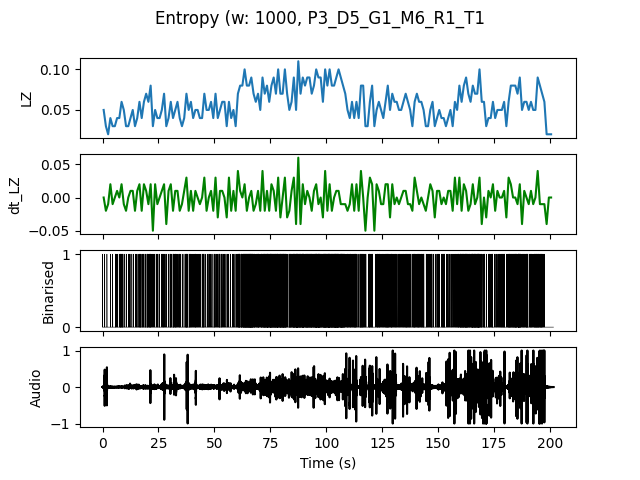

Data behind this chart, as committed beside it:
, t0, LZ, dt_LZ, IOI
0.0, 0.0, 0.04983, 0.0, 0.5
1.0, 1.0, 0.0299, -0.01993, 1.0
2.0, 2.0, 0.01993, -0.009966, 0.0
3.0, 3.0, 0.03986, 0.01993, 1.0
4.0, 4.0, 0.0299, -0.009966, 1.0
5.0, 5.0, 0.0299, 0.0, 0.5
6.0, 6.0, 0.03986, 0.009966, 0.5
7.0, 7.0, 0.03986, 0.0, 0.3333
8.0, 8.0, 0.05979, 0.01993, 0.2
9.0, 9.0, 0.04983, -0.009966, 0.5
10.0, 10.0, 0.0299, -0.01993, 1.0
11.0, 11.0, 0.0299, 0.0, 0.5
12.0, 12.0, 0.03986, 0.009966, 1.0
13.0, 13.0, 0.04983, 0.009966, 0.5
14.0, 14.0, 0.0299, -0.01993, 1.0
15.0, 15.0, 0.03986, 0.009966, 0.5
16.0, 16.0, 0.05979, 0.01993, 0.2
17.0, 17.0, 0.03986, -0.01993, 0.5
18.0, 18.0, 0.05979, 0.01993, 0.5
19.0, 19.0, 0.06976, 0.009966, 0.3333
20.0, 20.0, 0.05979, -0.009966, 0.25
21.0, 21.0, 0.07973, 0.01993, 0.2
22.0, 22.0, 0.0299, -0.04983, 0.5
23.0, 23.0, 0.04983, 0.01993, 0.5
24.0, 24.0, 0.03986, -0.009966, 0.5
25.0, 25.0, 0.03986, 0.0, 0.5
26.0, 26.0, 0.04983, 0.009966, 0.5
27.0, 27.0, 0.06976, 0.01993, 0.25
28.0, 28.0, 0.0299, -0.03986, 1.0
29.0, 29.0, 0.03986, 0.009966, 1.0
30.0, 30.0, 0.05979, 0.01993, 0.25
31.0, 31.0, 0.03986, -0.01993, 0.25
32.0, 32.0, 0.04983, 0.009966, 0.3333
33.0, 33.0, 0.05979, 0.009966, 0.3333
34.0, 34.0, 0.03986, -0.01993, 0.3333
35.0, 35.0, 0.0299, -0.009966, 1.0
36.0, 36.0, 0.03986, 0.009966, 1.0
37.0, 37.0, 0.06976, 0.0299, 0.1667
38.0, 38.0, 0.04983, -0.01993, 0.3333
39.0, 39.0, 0.05979, 0.009966, 0.3333
40.0, 40.0, 0.03986, -0.01993, 0.3333
41.0, 41.0, 0.04983, 0.009966, 0.3333
42.0, 42.0, 0.04983, 0.0, 0.3333
43.0, 43.0, 0.03986, -0.009966, 0.5
44.0, 44.0, 0.03986, 0.0, 0.5
45.0, 45.0, 0.06976, 0.0299, 0.3333
46.0, 46.0, 0.04983, -0.01993, 0.5
47.0, 47.0, 0.04983, 0.0, 0.5
48.0, 48.0, 0.05979, 0.009966, 0.5
49.0, 49.0, 0.03986, -0.01993, 0.5
50.0, 50.0, 0.06976, 0.0299, 0.3333
51.0, 51.0, 0.03986, -0.0299, 0.5
52.0, 52.0, 0.04983, 0.009966, 0.3333
53.0, 53.0, 0.05979, 0.009966, 0.3333
54.0, 54.0, 0.05979, 0.0, 0.3333
55.0, 55.0, 0.0299, -0.0299, 1.0
56.0, 56.0, 0.05979, 0.0299, 0.5
57.0, 57.0, 0.03986, -0.01993, 1.0
58.0, 58.0, 0.04983, 0.009966, 0.3333
59.0, 59.0, 0.0299, -0.01993, 0.5
... 141 more rows
